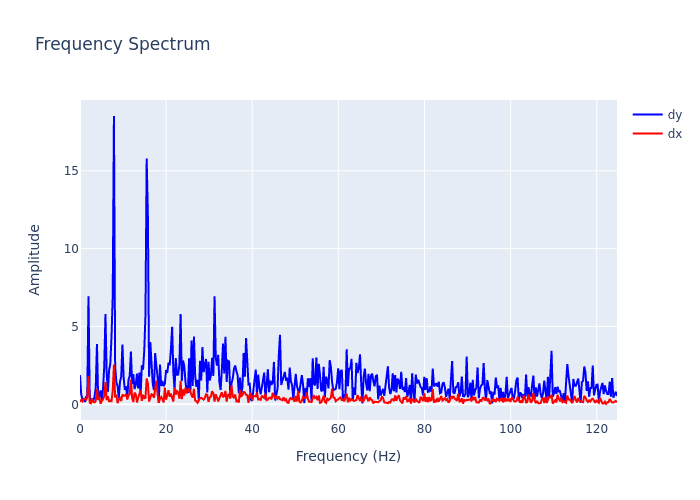

The table this chart was drawn from, first rows:
, frequency, dx, dy
0, 0.0, 0.1658, 1.874
1, 0.2815, 0.2793, 0.6349
2, 0.5631, 0.1859, 0.2998
3, 0.8446, 0.3525, 0.3208
4, 1.126, 0.345, 0.1521
5, 1.408, 0.2864, 0.4724
6, 1.689, 0.431, 0.5689
7, 1.971, 1.82, 6.941
8, 2.252, 0.1057, 0.5465
9, 2.534, 0.06414, 0.223
10, 2.815, 0.3409, 0.309
11, 3.097, 0.1532, 0.2209
12, 3.378, 0.1203, 0.4925
13, 3.66, 0.2112, 1.093
14, 3.941, 0.999, 3.868
15, 4.223, 0.302, 0.2814
16, 4.505, 0.4158, 0.5628
17, 4.786, 0.03992, 0.894
18, 5.068, 0.1978, 0.2601
19, 5.349, 0.317, 0.9962
20, 5.631, 0.5331, 2.415
21, 5.912, 1.435, 5.806
22, 6.194, 0.2716, 1.985
23, 6.475, 0.5167, 0.8094
24, 6.757, 0.163, 2.204
25, 7.038, 0.2442, 2.588
26, 7.32, 0.2063, 4.364
27, 7.601, 0.8716, 6.937
28, 7.883, 2.554, 18.52
29, 8.164, 0.4401, 2.445
30, 8.446, 0.6196, 1.419
31, 8.727, 0.07439, 1.176
32, 9.009, 0.3164, 0.418
33, 9.291, 0.4046, 1.452
34, 9.572, 0.2104, 1.774
35, 9.854, 0.6326, 3.846
36, 10.14, 0.5513, 1.731
37, 10.42, 0.5561, 0.9267
38, 10.7, 0.6524, 1.148
39, 10.98, 0.3106, 0.4457
40, 11.26, 0.5745, 1.562
41, 11.54, 0.6492, 1.83
42, 11.82, 1.587, 3.383
43, 12.11, 0.4215, 1.301
44, 12.39, 0.1449, 1.935
45, 12.67, 0.7488, 0.9772
46, 12.95, 0.6485, 1.235
47, 13.23, 0.1197, 1.966
48, 13.51, 0.4232, 1.02
49, 13.8, 0.724, 2.042
50, 14.08, 0.8994, 0.5793
51, 14.36, 0.2228, 2.504
52, 14.64, 0.6168, 2.223
53, 14.92, 0.3934, 3.439
54, 15.2, 0.41, 5.716
55, 15.48, 1.66, 15.78
56, 15.77, 1.349, 12.11
57, 16.05, 0.1781, 1.774
58, 16.33, 0.4353, 3.996
59, 16.61, 0.643, 2.73
... 384 more rows
